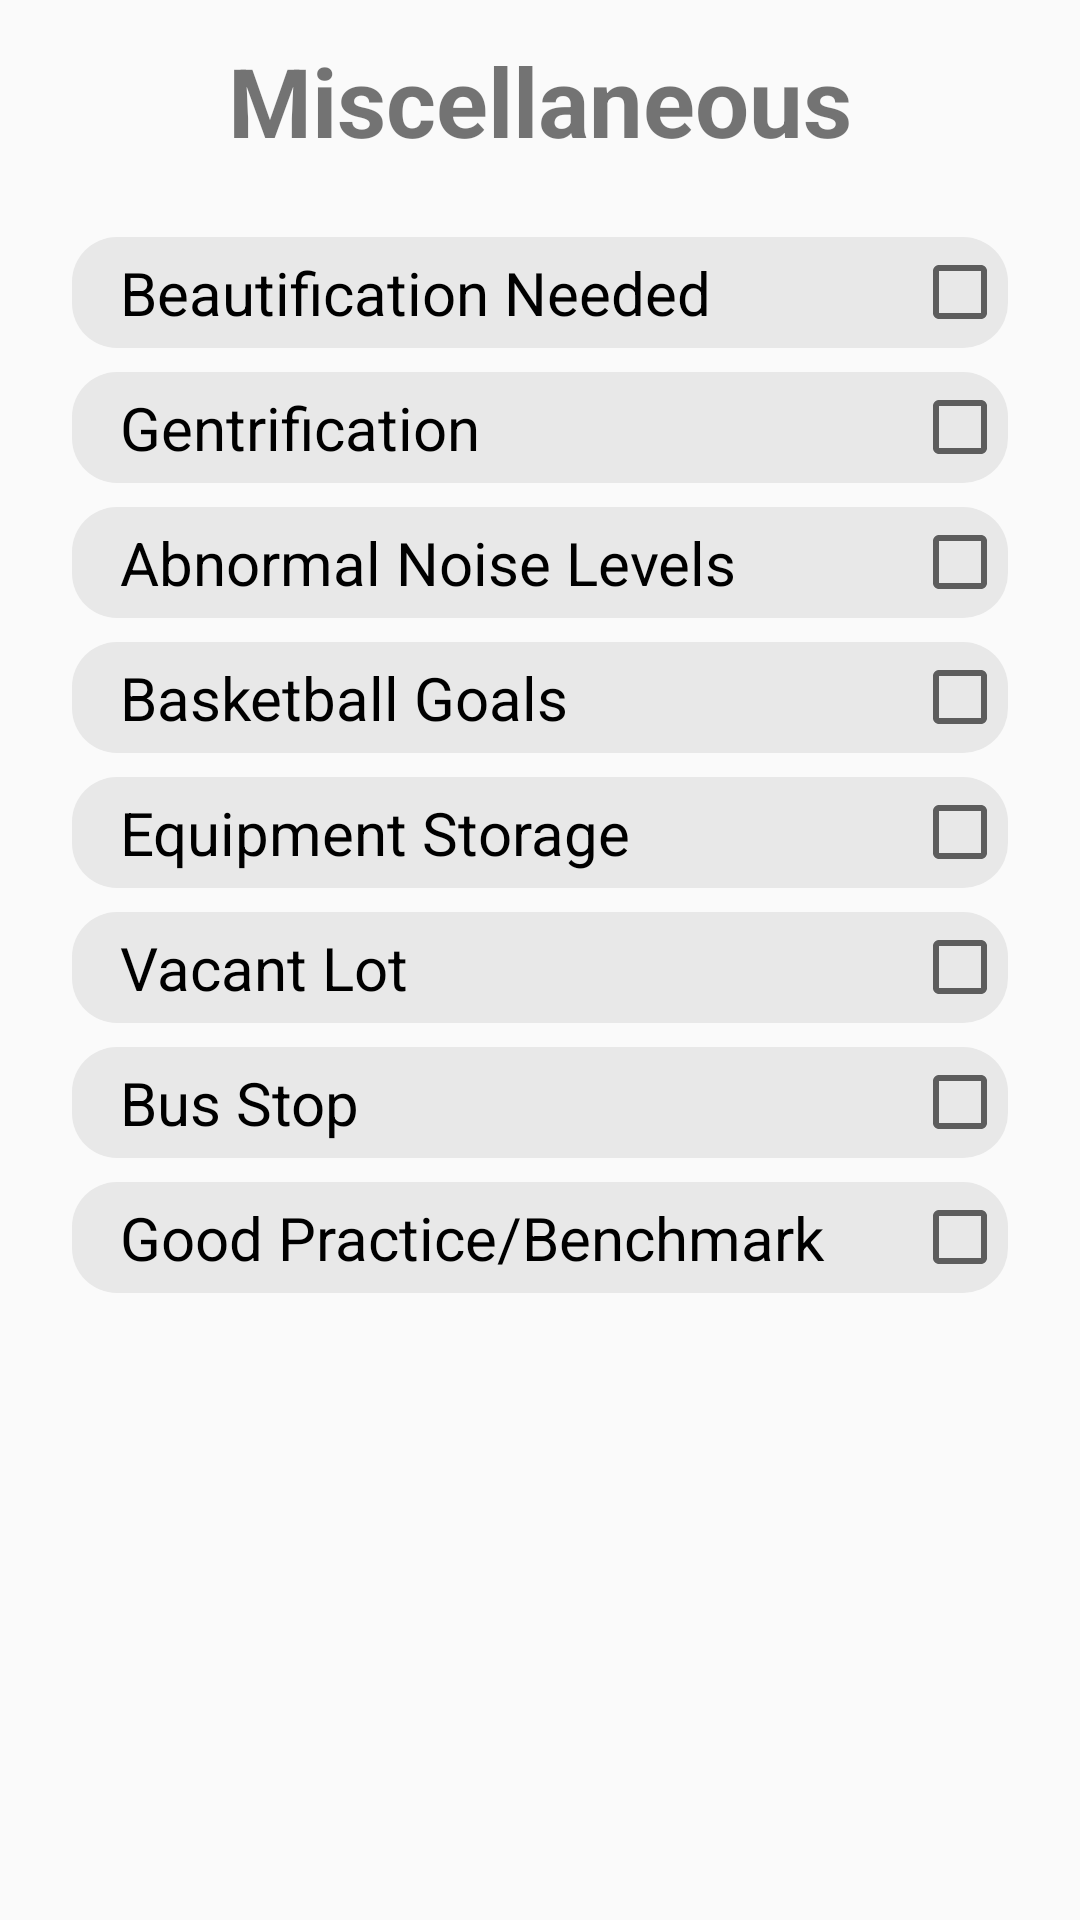

Reconstruct the res/layout file that produces this screen, plus the resources it refers to.
<!-- AndroidManifest.xml: application theme AppTheme -->
<!-- res/layout/fragment_miscellaneous_issues_slide.xml -->
<?xml version="1.0" encoding="utf-8"?>
<LinearLayout xmlns:android="http://schemas.android.com/apk/res/android"
    xmlns:app="http://schemas.android.com/apk/res-auto"
    xmlns:tools="http://schemas.android.com/tools"
    android:layout_width="match_parent"
    android:layout_height="match_parent"
    android:orientation="vertical"
    tools:context=".controller.slides.MiscellaneousIssuesSlideFragment">

    <TextView
        android:id="@+id/slideTitle"
        android:layout_width="match_parent"
        android:layout_height="wrap_content"
        android:layout_margin="12dp"
        style="@style/AppSlideTitle"
        android:textAlignment="center"
        android:text="@string/miscellaneous_reports_category_title"/>

    <ScrollView
        android:layout_width="match_parent"
        android:layout_height="match_parent">

        <LinearLayout
            android:id="@+id/issueList"
            android:layout_width="match_parent"
            android:layout_height="wrap_content"
            android:layout_marginLeft="24dp"
            android:layout_marginTop="12dp"
            android:layout_marginRight="24dp"
            android:orientation="vertical">

            <CheckBox
                android:id="@+id/needBeautificationCheckbox"
                style="@style/AppSlideContent"
                android:layout_width="match_parent"
                android:layout_height="wrap_content"
                android:layout_marginBottom="@dimen/slide_content_bottom_padding"
                android:background="@drawable/category_background"
                android:layoutDirection="rtl"
                android:minHeight="37dp"
                android:paddingStart="16dp"
                android:paddingEnd="16dp"
                android:text="@string/misc_need_beautification" />

            <CheckBox
                android:id="@+id/gentrificationCheckbox"
                style="@style/AppSlideContent"
                android:layout_width="match_parent"
                android:layout_height="wrap_content"
                android:layout_marginBottom="@dimen/slide_content_bottom_padding"
                android:background="@drawable/category_background"
                android:layoutDirection="rtl"
                android:minHeight="37dp"
                android:paddingStart="16dp"
                android:paddingEnd="16dp"
                android:text="@string/misc_gentrification" />

            <CheckBox
                android:id="@+id/noiseCheckbox"
                style="@style/AppSlideContent"
                android:layout_width="match_parent"
                android:layout_height="wrap_content"
                android:layout_marginBottom="@dimen/slide_content_bottom_padding"
                android:background="@drawable/category_background"
                android:layoutDirection="rtl"
                android:minHeight="37dp"
                android:paddingStart="16dp"
                android:paddingEnd="16dp"
                android:text="@string/misc_noise" />

            <CheckBox
                android:id="@+id/basketballGoalsCheckbox"
                style="@style/AppSlideContent"
                android:layout_width="match_parent"
                android:layout_height="wrap_content"
                android:layout_marginBottom="@dimen/slide_content_bottom_padding"
                android:background="@drawable/category_background"
                android:layoutDirection="rtl"
                android:minHeight="37dp"
                android:paddingStart="16dp"
                android:paddingEnd="16dp"
                android:text="@string/misc_basketball_goals" />

            <CheckBox
                android:id="@+id/equipmentStorageCheckbox"
                style="@style/AppSlideContent"
                android:layout_width="match_parent"
                android:layout_height="wrap_content"
                android:layout_marginBottom="@dimen/slide_content_bottom_padding"
                android:background="@drawable/category_background"
                android:layoutDirection="rtl"
                android:minHeight="37dp"
                android:paddingStart="16dp"
                android:paddingEnd="16dp"
                android:text="@string/misc_equipment_storage" />

            <CheckBox
                android:id="@+id/vacantLotCheckbox"
                style="@style/AppSlideContent"
                android:layout_width="match_parent"
                android:layout_height="wrap_content"
                android:layout_marginBottom="@dimen/slide_content_bottom_padding"
                android:background="@drawable/category_background"
                android:layoutDirection="rtl"
                android:minHeight="37dp"
                android:paddingStart="16dp"
                android:paddingEnd="16dp"
                android:text="@string/misc_vacant_lot" />

            <CheckBox
                android:id="@+id/busStopCheckbox"
                style="@style/AppSlideContent"
                android:layout_width="match_parent"
                android:layout_height="wrap_content"
                android:layout_marginBottom="@dimen/slide_content_bottom_padding"
                android:background="@drawable/category_background"
                android:layoutDirection="rtl"
                android:minHeight="37dp"
                android:paddingStart="16dp"
                android:paddingEnd="16dp"
                android:text="@string/misc_bus_stop" />

            <CheckBox
                android:id="@+id/benchmarkCheckbox"
                style="@style/AppSlideContent"
                android:layout_width="match_parent"
                android:layout_height="wrap_content"
                android:layout_marginBottom="@dimen/slide_content_bottom_padding"
                android:background="@drawable/category_background"
                android:layoutDirection="rtl"
                android:minHeight="37dp"
                android:paddingStart="16dp"
                android:paddingEnd="16dp"
                android:text="@string/misc_benchmark" />
        </LinearLayout>

    </ScrollView>

</LinearLayout>
<!-- resources referenced by this layout -->
<resources>
  <dimen name="slide_content_bottom_padding">8dp</dimen>
  <!-- drawable category_background (drawable) -->
  <?xml version="1.0" encoding="utf-8"?>
  <shape  xmlns:android="http://schemas.android.com/apk/res/android"
      android:shape="rectangle" >
      <solid android:color="#E8E8E8" />
      <corners
          android:bottomRightRadius="15dp"
          android:bottomLeftRadius="15dp"
          android:topLeftRadius="15dp"
          android:topRightRadius="15dp" />
  </shape>
  <string name="misc_basketball_goals">Basketball Goals</string>
  <string name="misc_benchmark">Good Practice/Benchmark</string>
  <string name="misc_bus_stop">Bus Stop</string>
  <string name="misc_equipment_storage">Equipment Storage</string>
  <string name="misc_gentrification">Gentrification</string>
  <string name="misc_need_beautification">Beautification Needed</string>
  <string name="misc_noise">Abnormal Noise Levels</string>
  <string name="misc_vacant_lot">Vacant Lot</string>
  <string name="miscellaneous_reports_category_title">Miscellaneous</string>
  <style name="AppSlideContent">
          <item name="android:textSize">20sp</item>
          <item name="android:textColor">@android:color/black</item>
      </style>
  <style name="AppSlideTitle">
          <item name="android:textSize">32sp</item>
          <item name="android:textStyle">bold</item>
      </style>
  <style name="AppTheme" parent="Base.Theme.AppCompat.Light.DarkActionBar">
          
          <item name="colorPrimary">@color/colorPrimary</item>
          <item name="colorPrimaryDark">@color/colorPrimaryDark</item>
          <item name="colorAccent">@color/colorAccent</item>
      </style>
  <!-- not gathered from this repository: default colours our renderer supplied (Android Studio template values) -->
  <color name="colorPrimary">#FF6200EE</color>
  <color name="colorPrimaryDark">#FF3700B3</color>
  <color name="colorAccent">#FF03DAC5</color>
</resources>
